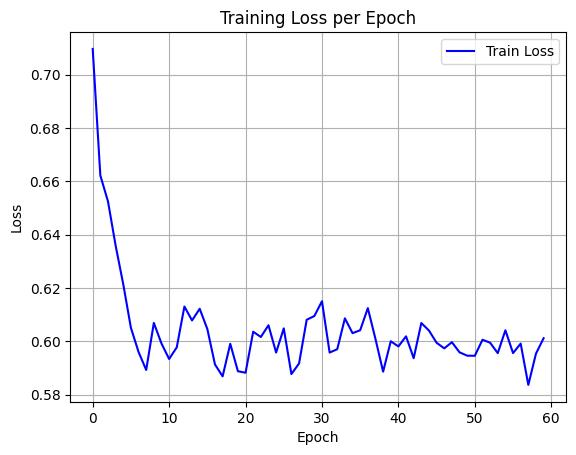

Data behind this chart, as committed beside it:
epoch, train_loss
0, 0.7097
1, 0.6622
2, 0.6525
3, 0.6359
4, 0.6214
5, 0.6051
6, 0.596
7, 0.5893
8, 0.6069
9, 0.5992
10, 0.5934
11, 0.5978
12, 0.6131
13, 0.6078
14, 0.6122
15, 0.6046
16, 0.5913
17, 0.5869
18, 0.5991
19, 0.5888
20, 0.5882
21, 0.6036
22, 0.6016
23, 0.606
24, 0.5958
25, 0.6049
26, 0.5877
27, 0.5917
28, 0.6081
29, 0.6095
30, 0.615
31, 0.5958
32, 0.5971
33, 0.6086
34, 0.6031
35, 0.6042
36, 0.6125
37, 0.6009
38, 0.5886
39, 0.6
40, 0.5981
41, 0.6019
42, 0.5937
43, 0.6069
44, 0.604
45, 0.5995
46, 0.5974
47, 0.5997
48, 0.5959
49, 0.5946
50, 0.5946
51, 0.6006
52, 0.5995
53, 0.5956
54, 0.6042
55, 0.5956
56, 0.5992
57, 0.5837
58, 0.5954
59, 0.6012
